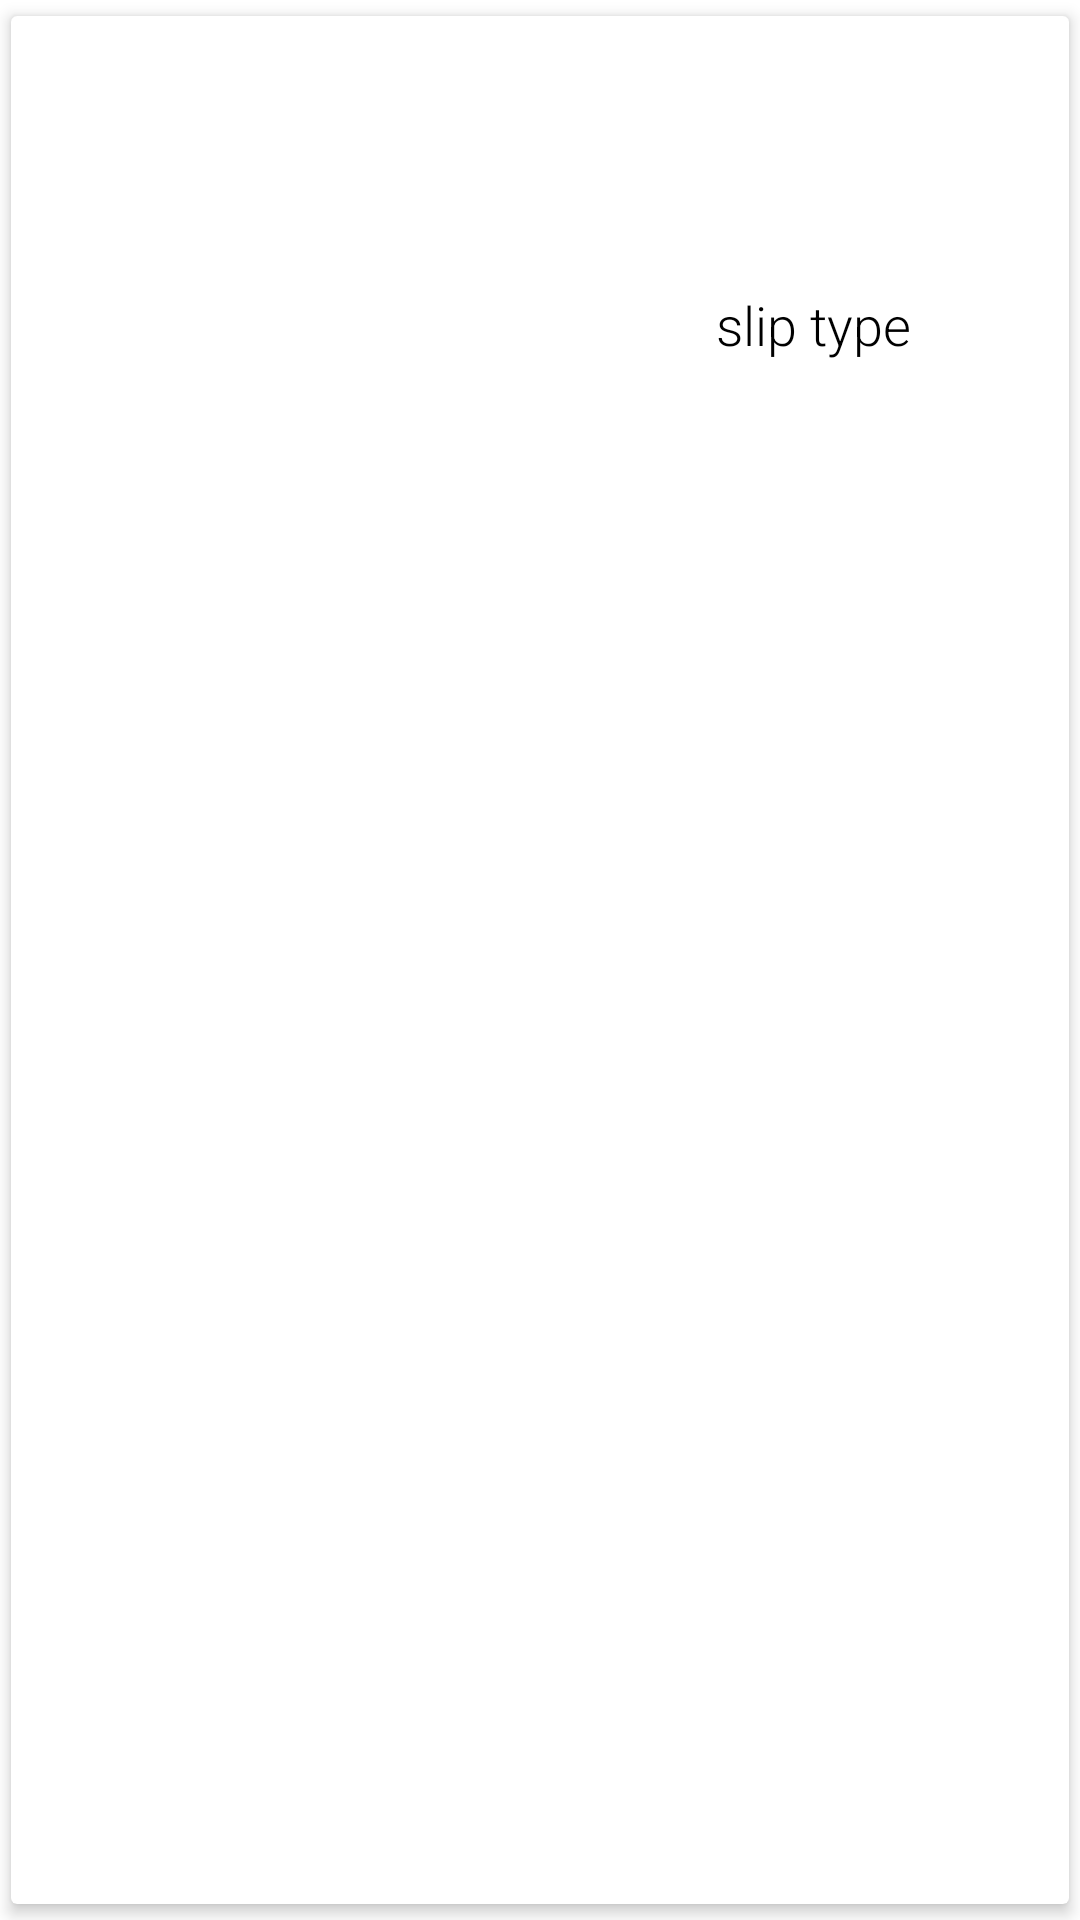

Reconstruct the res/layout file that produces this screen, plus the resources it refers to.
<!-- AndroidManifest.xml: application theme Theme.MyTranscript -->
<!-- res/layout/custom_sent_request.xml -->
<?xml version="1.0" encoding="utf-8"?>
<androidx.cardview.widget.CardView xmlns:android="http://schemas.android.com/apk/res/android"
    xmlns:tools="http://schemas.android.com/tools"
    android:layout_width="match_parent"
    android:layout_height="wrap_content"
    xmlns:app="http://schemas.android.com/apk/res-auto"
    app:cardUseCompatPadding="true"
    app:contentPadding="3dp"
    app:cardElevation="3dp">
    <RelativeLayout
        android:layout_width="match_parent"
        android:layout_height="wrap_content">
        <ImageView
            android:layout_width="200dp"
            android:layout_height="200dp"
            android:id="@+id/slipImage"
            android:layout_marginLeft="16dp"
            android:layout_centerVertical="true" />
        <LinearLayout
            android:layout_width="match_parent"
            android:layout_height="wrap_content"
            android:orientation="vertical"
            android:layout_toRightOf="@+id/slipImage"
            android:layout_toEndOf="@+id/slipImage"
            android:layout_centerVertical="true"
            android:layout_marginLeft="16dp"
            android:layout_marginStart="16dp">
            <TextView
                    android:layout_width="match_parent"
                    android:layout_height="wrap_content"
                    android:id="@+id/slipType"
                    android:text="slip type"
                    android:textSize="18dp"
                android:textColor="@color/black"
                    android:fontFamily="sans-serif-light" />
        </LinearLayout>

    </RelativeLayout>

</androidx.cardview.widget.CardView>
<!-- resources referenced by this layout -->
<resources>
  <color name="black">#FF000000</color>
  <style name="Theme.MyTranscript" parent="Theme.MaterialComponents.DayNight.NoActionBar">
          
          <item name="colorPrimary">@color/white</item>
          <item name="color">@color/blue</item>
          <item name="colorPrimaryVariant">@color/black</item>
          <item name="colorOnPrimary">@color/white</item>
          
          <item name="colorSecondary">@color/teal_200</item>
          <item name="colorSecondaryVariant">@color/teal_700</item>
          <item name="colorOnSecondary">@color/black</item>
          
          <item name="android:statusBarColor" tools:targetApi="l">?attr/colorPrimaryVariant</item>
          
      </style>
  <color name="white">#FFFFFFFF</color>
  <color name="blue">#007bff</color>
  <color name="teal_200">#FF03DAC5</color>
  <color name="teal_700">#FF018786</color>
</resources>
